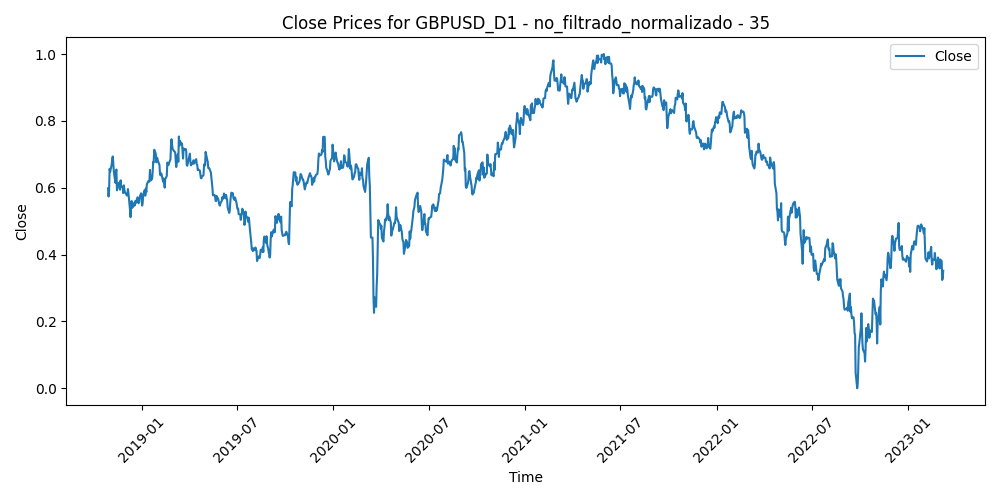

The table this chart was drawn from, first rows:
Time, Close, Volume, diferencia_media_35
2018-10-29, 0.5984, 0.5033, 0.4619
2018-10-30, 0.5737, 0.5412, 0.5019
2018-10-31, 0.5908, 0.4912, 0.4668
2018-11-01, 0.6565, 0.6383, 0.3453
2018-11-02, 0.6478, 0.521, 0.3598
2018-11-05, 0.6695, 0.3955, 0.3184
2018-11-06, 0.6871, 0.4935, 0.2858
2018-11-07, 0.6935, 0.6436, 0.2738
2018-11-08, 0.6746, 0.6079, 0.3053
2018-11-09, 0.6494, 0.5746, 0.3494
2018-11-12, 0.6147, 0.5975, 0.4087
2018-11-13, 0.6484, 0.7081, 0.3443
2018-11-14, 0.6544, 0.8719, 0.3306
2018-11-15, 0.5922, 1.0, 0.4393
2018-11-16, 0.6076, 0.6484, 0.4083
2018-11-19, 0.6152, 0.4253, 0.3917
2018-11-20, 0.5967, 0.4768, 0.4225
2018-11-21, 0.5941, 0.4368, 0.425
2018-11-22, 0.6221, 0.4308, 0.3717
2018-11-23, 0.602, 0.4615, 0.4039
2018-11-26, 0.6029, 0.4529, 0.398
2018-11-27, 0.584, 0.6872, 0.4265
2018-11-28, 0.6073, 0.5656, 0.3786
2018-11-29, 0.596, 0.5651, 0.3924
2018-11-30, 0.5874, 0.5712, 0.4022
2018-12-03, 0.5789, 0.529, 0.4115
2018-12-04, 0.5765, 0.6947, 0.4089
2018-12-05, 0.5815, 0.4552, 0.3941
2018-12-06, 0.596, 0.7119, 0.3642
2018-12-07, 0.5818, 0.5967, 0.3853
2018-12-10, 0.5324, 0.7719, 0.4693
2018-12-11, 0.512, 0.6491, 0.4991
2018-12-12, 0.5511, 0.874, 0.4242
2018-12-13, 0.5602, 0.5566, 0.4051
2018-12-14, 0.5396, 0.5999, 0.4391
2018-12-17, 0.5478, 0.5827, 0.4215
2018-12-18, 0.5551, 0.5729, 0.4072
2018-12-19, 0.5468, 0.7173, 0.4201
2018-12-20, 0.5605, 0.7646, 0.3902
2018-12-21, 0.5542, 0.7649, 0.3968
2018-12-24, 0.5713, 0.48, 0.3605
2018-12-26, 0.5535, 0.3032, 0.386
2018-12-27, 0.5563, 0.9098, 0.3738
2018-12-28, 0.5709, 0.4379, 0.3416
2018-12-31, 0.5834, 0.3658, 0.3155
2019-01-02, 0.5466, 0.5936, 0.379
2019-01-03, 0.5544, 0.7007, 0.3599
2019-01-04, 0.5794, 0.6051, 0.3105
2019-01-07, 0.5933, 0.3935, 0.2852
2019-01-08, 0.5762, 0.3883, 0.3147
2019-01-09, 0.5974, 0.6153, 0.2752
2019-01-10, 0.5866, 0.5108, 0.2942
2019-01-11, 0.6108, 0.5667, 0.2511
2019-01-14, 0.62, 0.4928, 0.2341
2019-01-15, 0.6175, 0.7515, 0.2395
2019-01-16, 0.623, 0.5468, 0.2306
2019-01-17, 0.6533, 0.693, 0.1789
2019-01-18, 0.6213, 0.4336, 0.238
2019-01-21, 0.6265, 0.313, 0.2302
2019-01-22, 0.6451, 0.42, 0.1992
... 1,072 more rows
